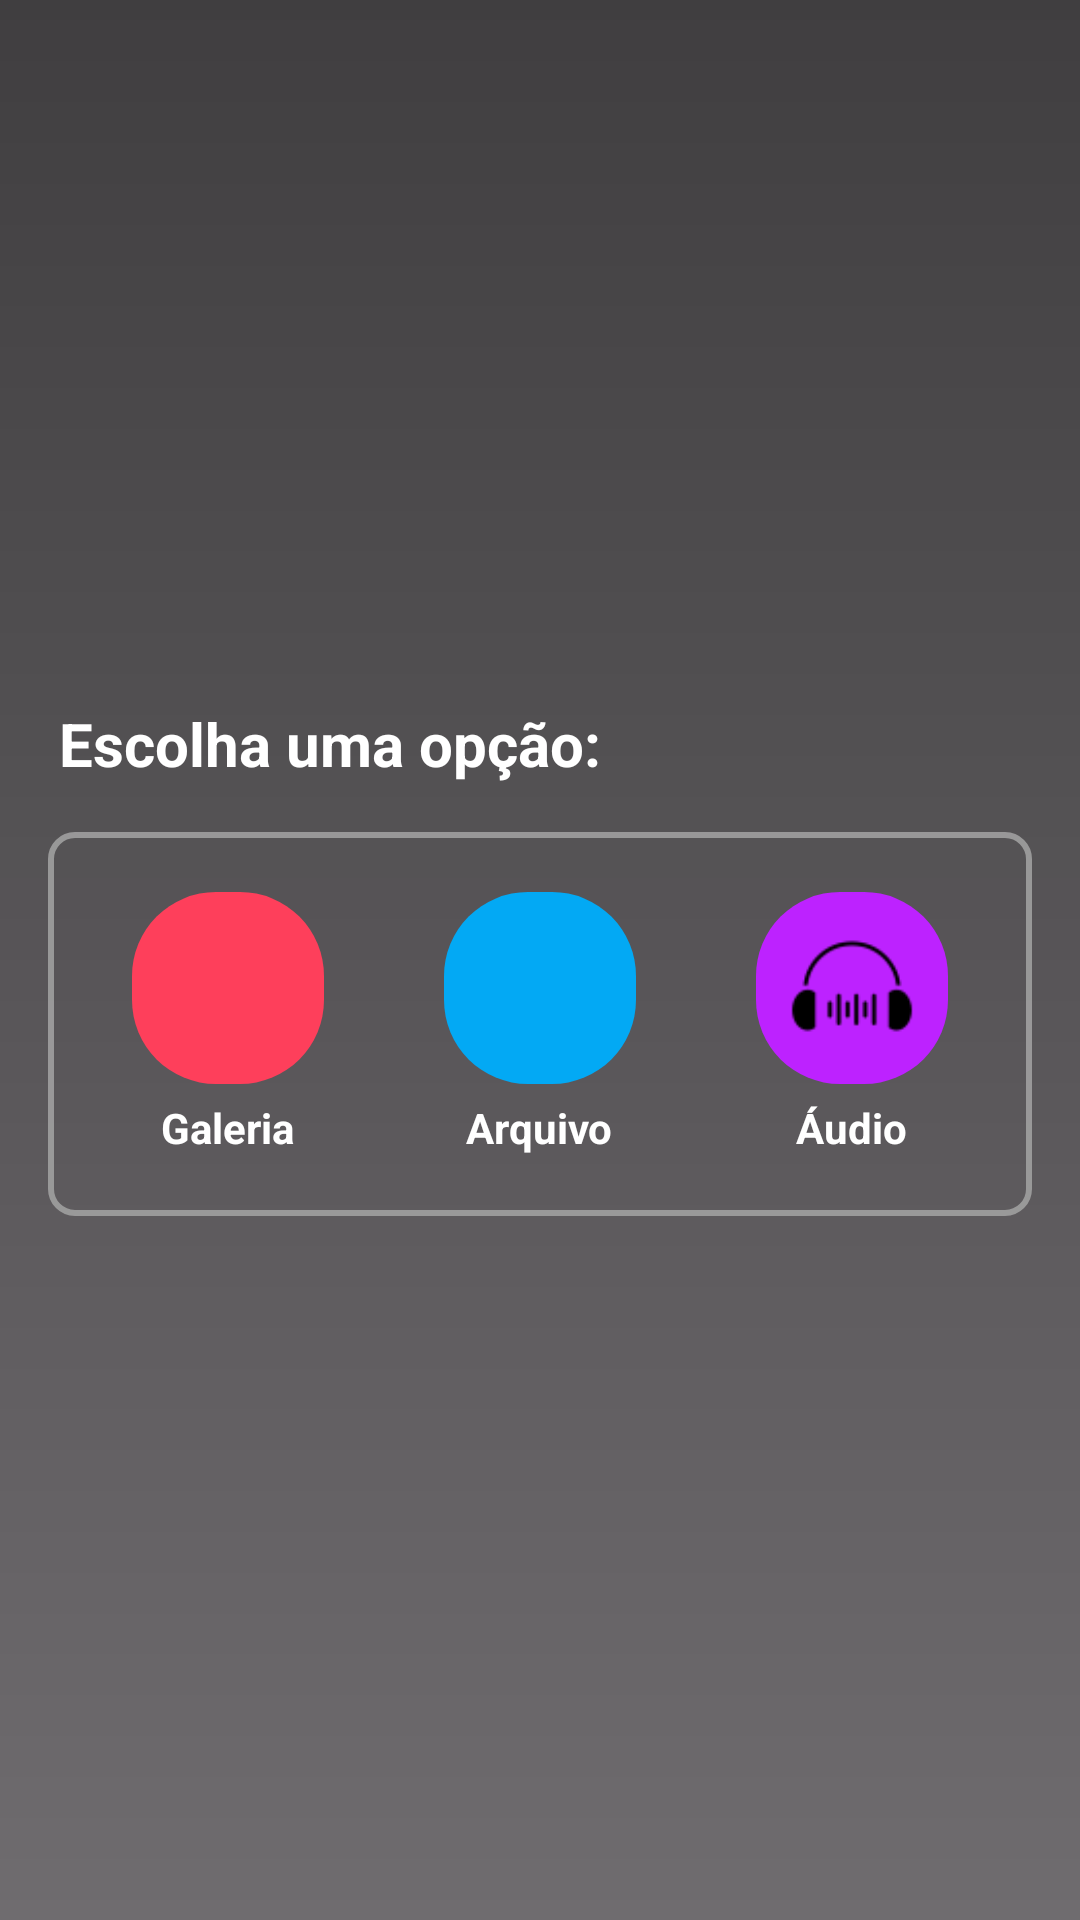

The Android layout XML behind this screen, and the referenced resources:
<!-- AndroidManifest.xml: application theme Theme.Desafio_6_Sockets -->
<!-- res/layout/alert_dialog_custom.xml -->
<?xml version="1.0" encoding="utf-8"?>
<LinearLayout xmlns:android="http://schemas.android.com/apk/res/android"
    android:layout_width="match_parent"
    android:layout_height="wrap_content"
    android:background="@drawable/degrade"
    android:gravity="center"
    android:orientation="vertical"
    android:padding="16dp">

    
    <LinearLayout
        android:layout_width="match_parent"
        android:layout_height="wrap_content"
        android:orientation="horizontal"
        android:onClick="onFecharCick"
        android:gravity="center">

        
        <TextView
            android:id="@+id/dialog_title"
            android:layout_width="wrap_content"
            android:layout_height="wrap_content"
            android:textColor="@android:color/white"
            android:text="Escolha uma opção:"
            android:textSize="20sp"
            android:textStyle="bold" />

        
        <ImageView
            android:id="@+id/button_fechar"
            android:layout_width="wrap_content"
            android:layout_height="match_parent"
            android:layout_marginLeft="140dp"
            />

    </LinearLayout>

    
    <LinearLayout
        android:layout_width="match_parent"
        android:layout_height="wrap_content"
        android:layout_marginTop="16dp"
        android:background="@drawable/edittext_border"
        android:gravity="center"
        android:orientation="horizontal">

        
        <LinearLayout
            android:id="@+id/button_galeria"
            android:layout_width="wrap_content"
            android:layout_height="wrap_content"
            android:gravity="center"
            android:onClick="onGaleriaClick"
            android:orientation="vertical"
            android:padding="20dp">

            <ImageView
                android:layout_width="64dp"
                android:layout_height="64dp"
                android:background="@drawable/anexo_background"
                android:src="@drawable/ic_galeria" />

            <TextView
                android:layout_width="wrap_content"
                android:layout_height="wrap_content"
                android:paddingTop="5dp"
                android:text="Galeria"
                android:textColor="@android:color/white"
                android:textStyle="bold" />

        </LinearLayout>

        
        <LinearLayout
            android:id="@+id/button_enviar_arquivo"
            android:layout_width="wrap_content"
            android:layout_height="wrap_content"
            android:gravity="center"
            android:onClick="onEnviarArquivoClick"
            android:orientation="vertical"
            android:padding="20dp">

            <ImageView
                android:layout_width="64dp"
                android:layout_height="64dp"
                android:background="@drawable/enviar_background"
                android:src="@drawable/ic_enviar_arquivo" />

            <TextView
                android:layout_width="wrap_content"
                android:layout_height="wrap_content"
                android:paddingTop="5dp"
                android:text="Arquivo"
                android:textColor="@android:color/white"
                android:textStyle="bold" />

        </LinearLayout>

        
        <LinearLayout
            android:id="@+id/button_enviar_audio"
            android:layout_width="wrap_content"
            android:layout_height="wrap_content"
            android:gravity="center"
            android:onClick="onEnviarAudioClick"
            android:orientation="vertical"
            android:padding="20dp">

            <ImageView
                android:layout_width="64dp"
                android:layout_height="64dp"
                android:background="@drawable/enviar_audio_background"
                android:src="@drawable/ic_audio" />

            <TextView
                android:layout_width="wrap_content"
                android:layout_height="wrap_content"
                android:paddingTop="5dp"
                android:text="Áudio"
                android:textColor="@android:color/white"
                android:textStyle="bold" />

        </LinearLayout>

    </LinearLayout>

</LinearLayout>
<!-- resources referenced by this layout -->
<resources>
  <!-- drawable anexo_background (drawable) -->
  <?xml version="1.0" encoding="utf-8"?>
  <selector xmlns:android="http://schemas.android.com/apk/res/android">
      
      <item android:state_pressed="true">
          <shape xmlns:android="http://schemas.android.com/apk/res/android">
              <solid android:color="@color/pressionado" />
              <corners android:radius="28dp" />
              <padding
                  android:left="10dp"
                  android:top="5dp"
                  android:right="10dp"
                  android:bottom="5dp" />
          </shape>
      </item>
      
      <item>
          <shape xmlns:android="http://schemas.android.com/apk/res/android">
              <solid android:color="@color/coral" />
              <corners android:radius="28dp" />
              <padding
                  android:left="10dp"
                  android:top="5dp"
                  android:right="10dp"
                  android:bottom="5dp" />
          </shape>
      </item>
  </selector>
  <!-- drawable degrade (drawable) -->
  <?xml version="1.0" encoding="utf-8"?>
  <shape xmlns:android="http://schemas.android.com/apk/res/android">
      <gradient
          android:startColor="#90000000"
          android:endColor="#BF000000"
          android:type="linear"
          android:angle="90"
      />
  </shape>
  <!-- drawable edittext_border (drawable) -->
  <?xml version="1.0" encoding="utf-8"?>
  <shape xmlns:android="http://schemas.android.com/apk/res/android"
      android:shape="rectangle">
      <stroke
          android:width="2dp"
          android:color="@color/pressionado" />
      <corners android:radius="8dp" />
  
  </shape>
  <!-- drawable enviar_audio_background (drawable) -->
  <?xml version="1.0" encoding="utf-8"?>
  <selector xmlns:android="http://schemas.android.com/apk/res/android">
      
      <item android:state_pressed="true">
          <shape xmlns:android="http://schemas.android.com/apk/res/android">
              <solid android:color="@color/pressionado" />
              <corners android:radius="28dp" />
              <padding
                  android:left="10dp"
                  android:top="5dp"
                  android:right="10dp"
                  android:bottom="5dp" />
          </shape>
      </item>
      
      <item>
          <shape xmlns:android="http://schemas.android.com/apk/res/android">
              <solid android:color="@color/purple" />
              <corners android:radius="28dp" />
              <padding
                  android:left="10dp"
                  android:top="5dp"
                  android:right="10dp"
                  android:bottom="5dp" />
          </shape>
      </item>
  </selector>
  <!-- drawable enviar_background (drawable) -->
  <?xml version="1.0" encoding="utf-8"?>
  <selector xmlns:android="http://schemas.android.com/apk/res/android">
      
      <item android:state_pressed="true">
          <shape xmlns:android="http://schemas.android.com/apk/res/android">
              <solid android:color="@color/pressionado" />
              <corners android:radius="28dp" />
              <padding
                  android:left="10dp"
                  android:top="5dp"
                  android:right="10dp"
                  android:bottom="5dp" />
          </shape>
      </item>
      
      <item>
          <shape xmlns:android="http://schemas.android.com/apk/res/android">
              <solid android:color="@color/azul" />
              <corners android:radius="28dp" />
              <padding
                  android:left="10dp"
                  android:top="5dp"
                  android:right="10dp"
                  android:bottom="5dp" />
          </shape>
      </item>
  </selector>
  <!-- drawable ic_audio: png bitmap (drawable, 1181 bytes) -->
  <style name="Theme.Desafio_6_Sockets" parent="Base.Theme.Desafio_6_Sockets" />
  <color name="pressionado">#D8A5A5A5</color>
  <color name="coral">#FE3F5B</color>
  <color name="purple">#BD22FF</color>
  <color name="azul">#03A9F4</color>
  <style name="Base.Theme.Desafio_6_Sockets" parent="Theme.Material3.DayNight.NoActionBar">
          
          
      </style>
</resources>
